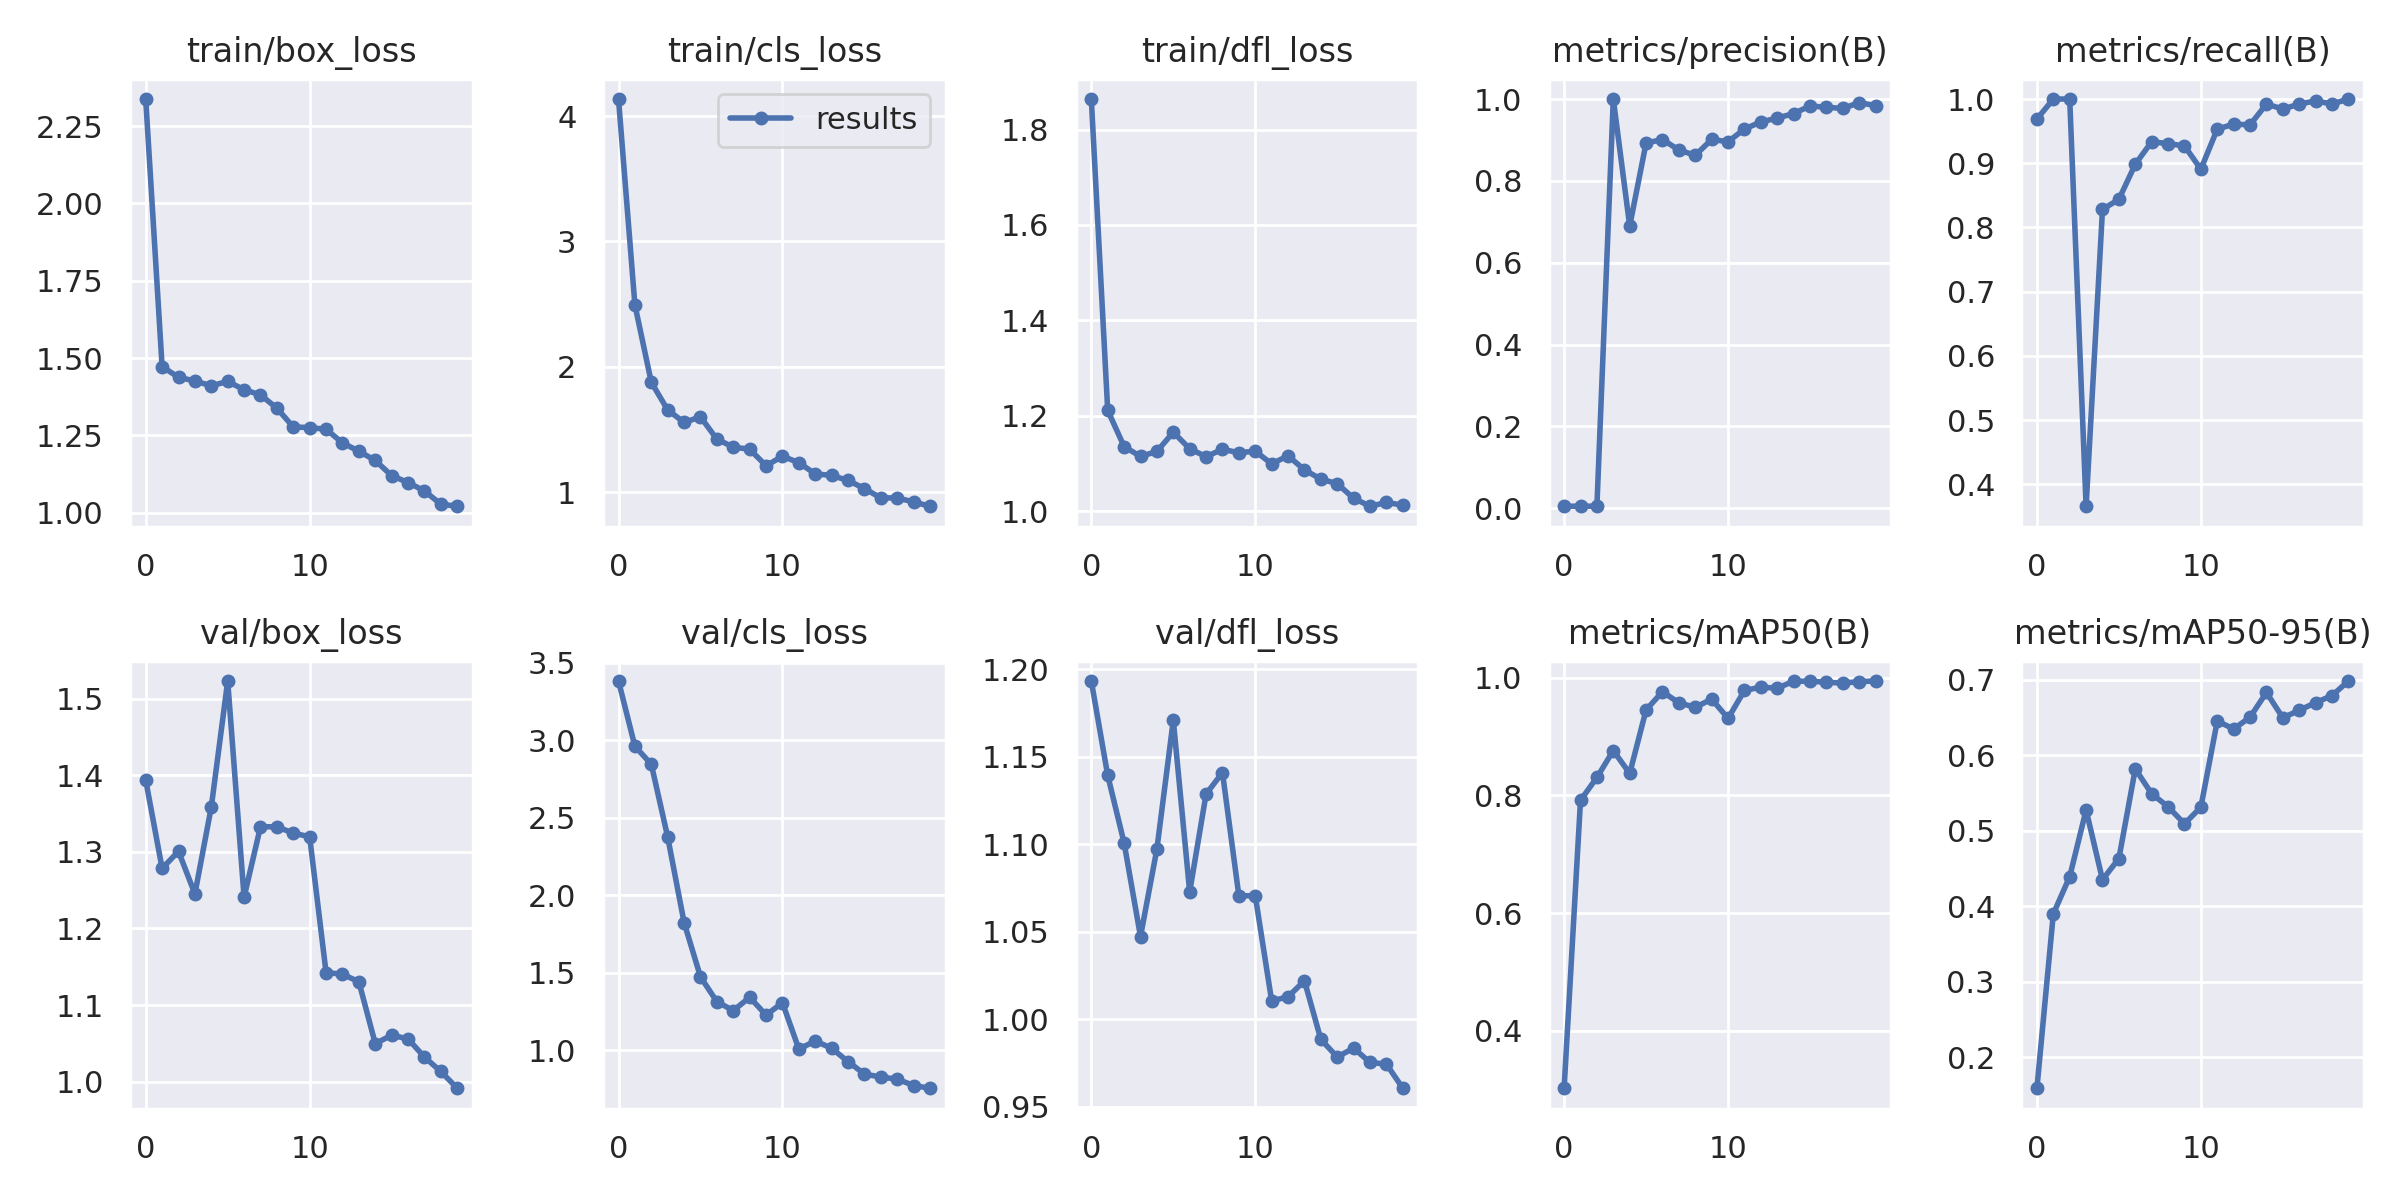

Source data for this figure (header and first rows):
epoch, train/box_loss, train/cls_loss, train/dfl_loss, metrics/precision(B), metrics/recall(B), metrics/mAP50(B), metrics/mAP50-95(B), val/box_loss, val/cls_loss, val/dfl_loss, lr/pg0, lr/pg1, lr/pg2
0, 2.337, 4.135, 1.864, 0.00486, 0.9688, 0.3023, 0.159, 1.394, 3.383, 1.193, 0.0838, 0.0018, 0.0018
1, 1.472, 2.494, 1.211, 0.00502, 1, 0.7918, 0.39, 1.278, 2.962, 1.139, 0.06652, 0.003517, 0.003517
2, 1.438, 1.878, 1.135, 0.00502, 1, 0.8306, 0.4393, 1.301, 2.846, 1.101, 0.04905, 0.005046, 0.005046
3, 1.426, 1.657, 1.115, 1, 0.3657, 0.8764, 0.5276, 1.245, 2.376, 1.047, 0.03139, 0.006386, 0.006386
4, 1.41, 1.558, 1.125, 0.6896, 0.8281, 0.8374, 0.4353, 1.359, 1.825, 1.097, 0.01354, 0.007539, 0.007539
5, 1.425, 1.602, 1.165, 0.8926, 0.8438, 0.9454, 0.4633, 1.523, 1.474, 1.171, 0.007525, 0.007525, 0.007525
6, 1.397, 1.425, 1.131, 0.901, 0.8984, 0.9764, 0.582, 1.241, 1.314, 1.073, 0.007525, 0.007525, 0.007525
7, 1.381, 1.361, 1.114, 0.8754, 0.9335, 0.9574, 0.5491, 1.333, 1.257, 1.129, 0.00703, 0.00703, 0.00703
8, 1.338, 1.344, 1.129, 0.8624, 0.9305, 0.9498, 0.5319, 1.333, 1.342, 1.141, 0.006535, 0.006535, 0.006535
9, 1.277, 1.213, 1.122, 0.9013, 0.927, 0.9638, 0.5093, 1.325, 1.228, 1.071, 0.00604, 0.00604, 0.00604
10, 1.275, 1.288, 1.126, 0.8956, 0.8906, 0.931, 0.5313, 1.32, 1.307, 1.071, 0.005545, 0.005545, 0.005545
11, 1.27, 1.237, 1.099, 0.9266, 0.9531, 0.9785, 0.6455, 1.142, 1.008, 1.01, 0.00505, 0.00505, 0.00505
12, 1.226, 1.148, 1.116, 0.9441, 0.9609, 0.9841, 0.6349, 1.14, 1.06, 1.013, 0.004555, 0.004555, 0.004555
13, 1.199, 1.136, 1.086, 0.9534, 0.9597, 0.9823, 0.6505, 1.13, 1.014, 1.022, 0.00406, 0.00406, 0.00406
14, 1.169, 1.096, 1.067, 0.9646, 0.9922, 0.9941, 0.6833, 1.05, 0.9272, 0.9884, 0.003565, 0.003565, 0.003565
15, 1.12, 1.031, 1.058, 0.983, 0.9844, 0.9942, 0.6497, 1.06, 0.8474, 0.9784, 0.00307, 0.00307, 0.00307
16, 1.098, 0.9561, 1.027, 0.9798, 0.9922, 0.9925, 0.6597, 1.056, 0.8274, 0.9835, 0.002575, 0.002575, 0.002575
17, 1.071, 0.9567, 1.01, 0.977, 0.9972, 0.9909, 0.6698, 1.032, 0.8146, 0.9753, 0.00208, 0.00208, 0.00208
18, 1.028, 0.9241, 1.018, 0.9911, 0.9922, 0.9936, 0.6792, 1.013, 0.773, 0.9743, 0.001585, 0.001585, 0.001585
19, 1.021, 0.89, 1.012, 0.9839, 1, 0.9945, 0.6985, 0.9913, 0.7556, 0.9605, 0.00109, 0.00109, 0.00109
